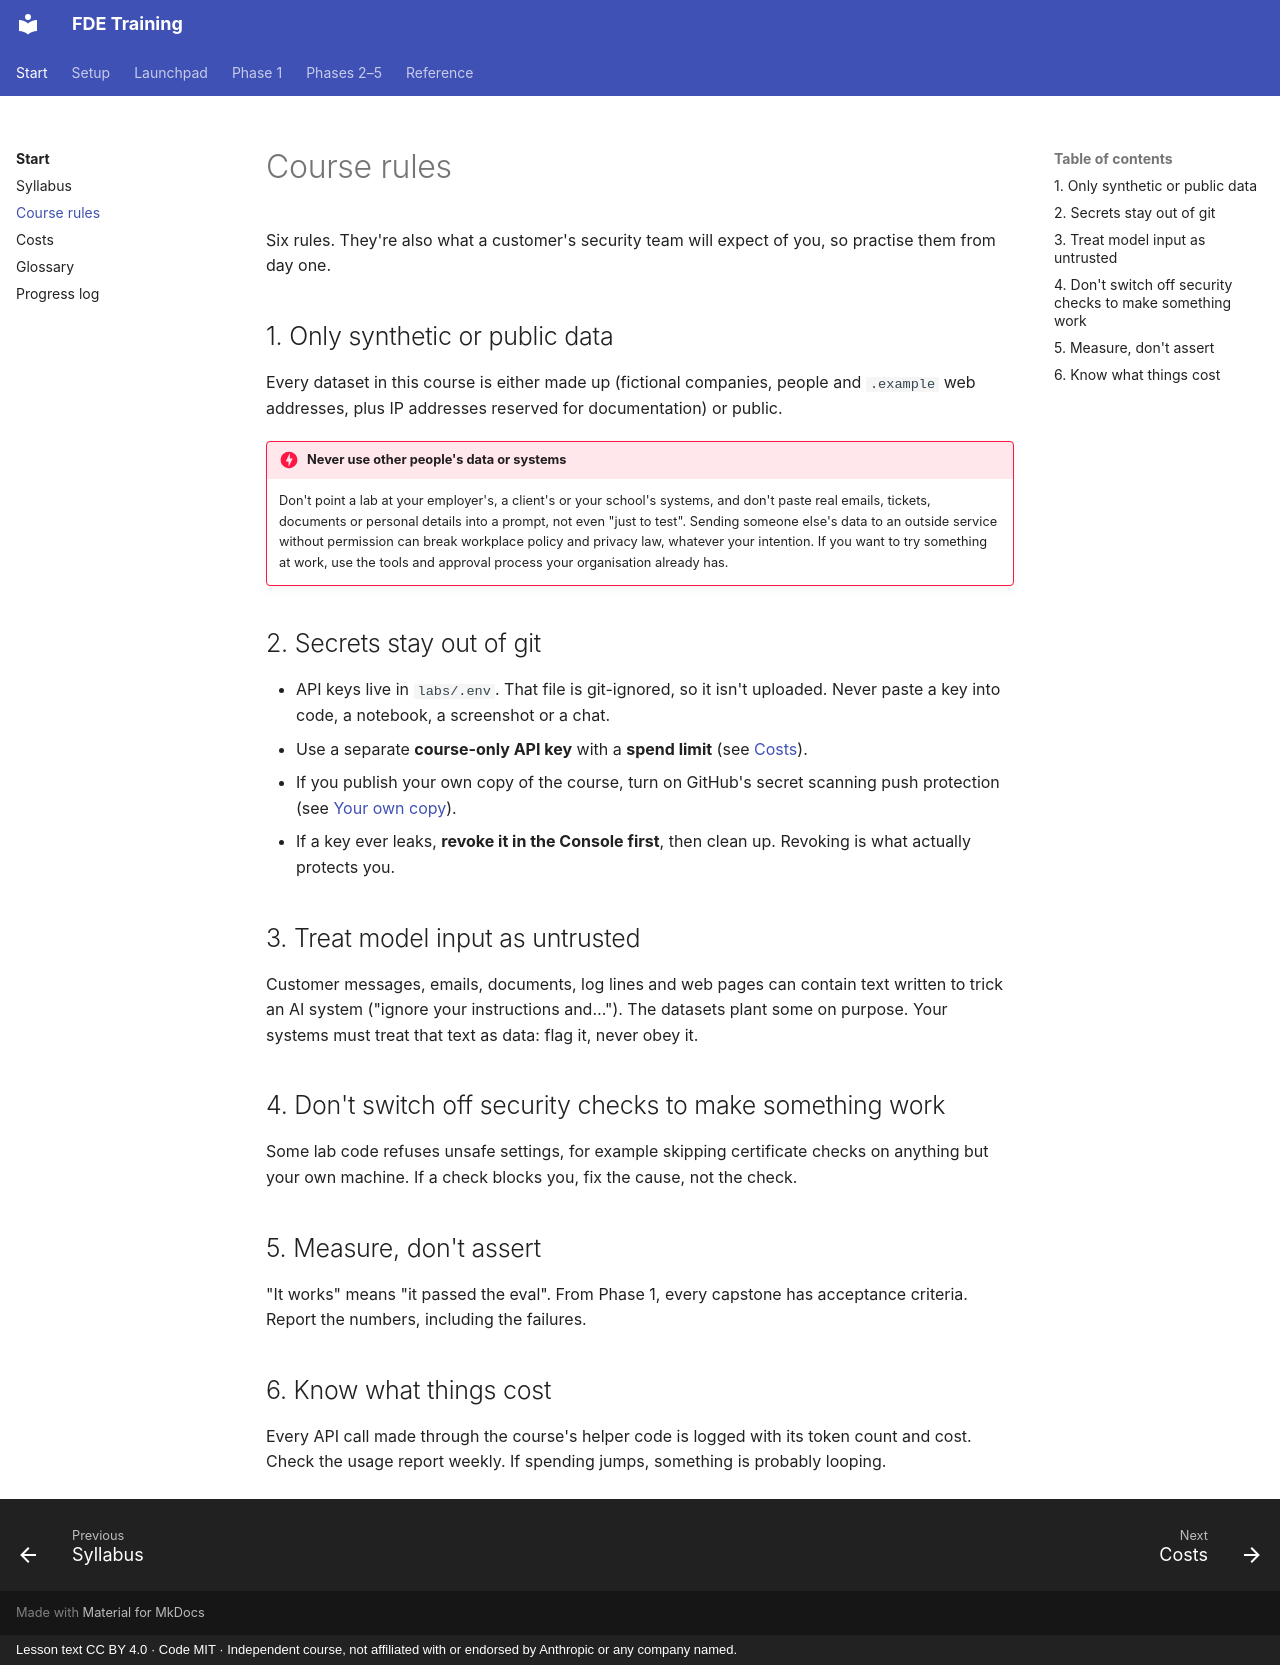

repository: darolution/FDE-Training · page: rules/index.html · generator: mkdocs · copyright: Lesson text CC BY 4.0 · Code MIT · Independent course, not affiliated with or endorsed by Anthropic or any company named.

# Course rules

Six rules. They're also what a customer's security team will expect of you, so practise them from day one.

## 1. Only synthetic or public data

Every dataset in this course is either made up (fictional companies, people and `.example` web addresses, plus IP addresses reserved for documentation) or public.

!!! danger "Never use other people's data or systems"
    Don't point a lab at your employer's, a client's or your school's systems, and don't paste real emails, tickets, documents or personal details into a prompt, not even "just to test". Sending someone else's data to an outside service without permission can break workplace policy and privacy law, whatever your intention. If you want to try something at work, use the tools and approval process your organisation already has.

## 2. Secrets stay out of git

- API keys live in `labs/.env`. That file is git-ignored, so it isn't uploaded. Never paste a key into code, a notebook, a screenshot or a chat.
- Use a separate **course-only API key** with a **spend limit** (see [Costs](costs.md)).
- If you publish your own copy of the course, turn on GitHub's secret scanning push protection (see [Your own copy](setup/your-own-copy.md)).
- If a key ever leaks, **revoke it in the Console first**, then clean up. Revoking is what actually protects you.

## 3. Treat model input as untrusted

Customer messages, emails, documents, log lines and web pages can contain text written to trick an AI system ("ignore your instructions and…"). The datasets plant some on purpose. Your systems must treat that text as data: flag it, never obey it.

## 4. Don't switch off security checks to make something work

Some lab code refuses unsafe settings, for example skipping certificate checks on anything but your own machine. If a check blocks you, fix the cause, not the check.

## 5. Measure, don't assert

"It works" means "it passed the eval". From Phase 1, every capstone has acceptance criteria. Report the numbers, including the failures.

## 6. Know what things cost

Every API call made through the course's helper code is logged with its token count and cost. Check the usage report weekly. If spending jumps, something is probably looping.
